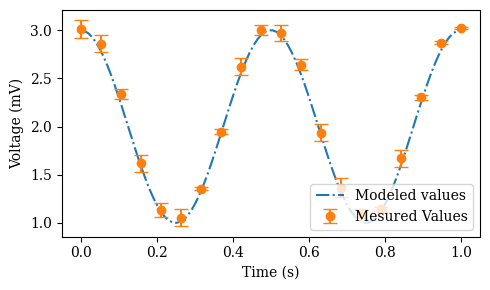

Here is the Python script that generated this plot:
import numpy as np
import matplotlib.pylab as plt

# Change plt font family and text size
plt.rc('font', family='serif', size=10)
#plt.rc('text', usetex=True)  #render text output with LaTeX

# Example data
t = np.linspace(0,1,num=100,endpoint=True)
s = np.cos(4 * np.pi * t) + 2

# Example descrete data
tData = np.linspace(0,1,num=20,endpoint=True)
sData = np.cos(4 * np.pi * tData) + 2+np.random.random(len(tData))/10
uData =np.random.random(len(tData))/10

# Make the plot
plt.figure(figsize=(5,3)) #set the figure size (width,height)(inches)
plt.plot(t,s,'-.',label='Modeled values')
plt.errorbar(tData,sData,yerr=uData,fmt='o',capsize=5,label='Mesured Values')

plt.xlabel('Time (s)')
plt.ylabel('Voltage (mV)')
#plt.xlabel(r'Time ($s$)')
#plt.ylabel(r'Voltage ($mV$)')
plt.legend(loc='lower right')
#plt.grid()
plt.tight_layout()
#plt.subplots_adjust(bottom=0.16, top=0.95, left=0.12, right=0.96) #for manual control of plot area
#plt.show()
plt.savefig('goodPlot.pdf',format='pdf')








